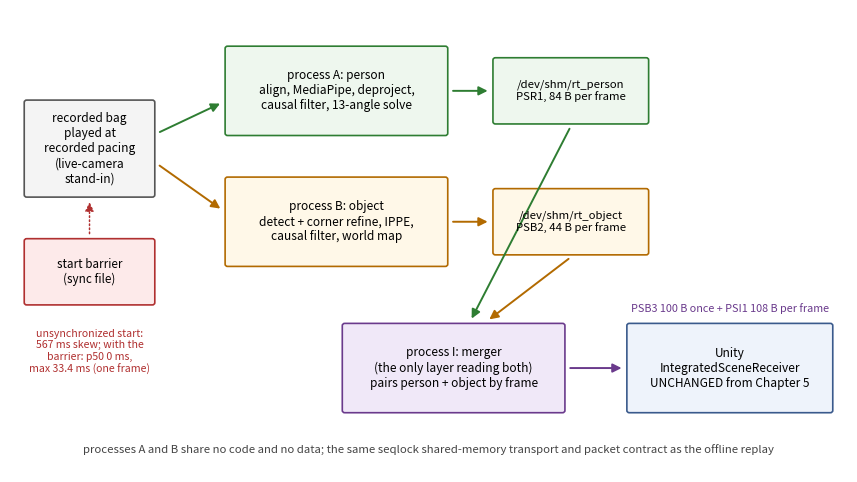

Write the Python code that produced this figure. (Note: this script raises an exception after producing the figure.)
"""Chapter 7 figures.

fig1 real-time architecture (3 processes + unchanged Unity receiver,
     start barrier, packet names and sizes)
fig2 copy of the pinned solver benchmark figure (bench_solver.png)
fig3 copy of the pinned live-demo still (rt_still.png)
"""
import shutil

import matplotlib
matplotlib.use("Agg")
import matplotlib.pyplot as plt
from matplotlib.patches import FancyArrowPatch, FancyBboxPatch

ROOT = "/home/luo/Desktop/New_SandBox"
OUT = f"{ROOT}/writing/v2/figures"


def box(ax, x, y, w, h, text, fc="#eef3fb", ec="#3a5a8c", fs=8.6, lw=1.2):
    ax.add_patch(FancyBboxPatch((x, y), w, h, boxstyle="round,pad=0.25",
                                fc=fc, ec=ec, lw=lw, mutation_scale=1.2))
    ax.text(x + w / 2, y + h / 2, text, ha="center", va="center", fontsize=fs)


def arrow(ax, p, q, color="#3a5a8c", lw=1.4, style="-|>", ls="-"):
    ax.add_patch(FancyArrowPatch(p, q, arrowstyle=style, color=color,
                                 lw=lw, linestyle=ls, mutation_scale=13,
                                 shrinkA=2, shrinkB=2))


fig, ax = plt.subplots(figsize=(10.8, 6.0))
ax.set_xlim(0, 100); ax.set_ylim(0, 60); ax.axis("off")

# source
box(ax, 2, 36, 15, 12,
    "recorded bag\nplayed at\nrecorded pacing\n(live-camera\nstand-in)",
    fc="#f4f4f4", ec="#555555")

# start barrier
box(ax, 2, 22, 15, 8, "start barrier\n(sync file)", fc="#fdeaea",
    ec="#b03030", fs=8.4)
ax.text(9.5, 18.6,
        "unsynchronized start:\n567 ms skew; with the\nbarrier: p50 0 ms,\nmax 33.4 ms (one frame)",
        fontsize=7.6, ha="center", va="top", color="#b03030")

# the two pipelines
box(ax, 26, 44, 26, 11,
    "process A: person\nalign, MediaPipe, deproject,\ncausal filter, 13-angle solve",
    fc="#eef7ee", ec="#2e7d32")
box(ax, 26, 27, 26, 11,
    "process B: object\ndetect + corner refine, IPPE,\ncausal filter, world map",
    fc="#fff8e8", ec="#b26a00")

# shm channels
box(ax, 58, 45.5, 18, 8, "/dev/shm/rt_person\nPSR1, 84 B per frame",
    fc="#eef7ee", ec="#2e7d32", fs=8.2)
box(ax, 58, 28.5, 18, 8, "/dev/shm/rt_object\nPSB2, 44 B per frame",
    fc="#fff8e8", ec="#b26a00", fs=8.2)

# merger
box(ax, 40, 8, 26, 11,
    "process I: merger\n(the only layer reading both)\npairs person + object by frame",
    fc="#f0e8f8", ec="#6a3a8c")

# unity
box(ax, 74, 8, 24, 11,
    "Unity\nIntegratedSceneReceiver\nUNCHANGED from Chapter 5",
    fc="#eef3fb", ec="#3a5a8c")

# arrows
arrow(ax, (17.6, 44), (25.4, 48), color="#2e7d32")
arrow(ax, (17.6, 40), (25.4, 34), color="#b26a00")
arrow(ax, (9.5, 30.6), (9.5, 35.4), color="#b03030", lw=1.1, ls=":")
arrow(ax, (52.6, 49.5), (57.4, 49.5), color="#2e7d32")
arrow(ax, (52.6, 32.5), (57.4, 32.5), color="#b26a00")
arrow(ax, (67, 44.9), (55, 19.6), color="#2e7d32")
arrow(ax, (67, 27.9), (57, 19.6), color="#b26a00")
arrow(ax, (66.6, 13.5), (73.4, 13.5), color="#6a3a8c")
ax.text(86, 20.5, "PSB3 100 B once + PSI1 108 B per frame", fontsize=7.8,
        ha="center", va="bottom", color="#6a3a8c")

ax.text(50, 2.5,
        "processes A and B share no code and no data; the same seqlock "
        "shared-memory transport and packet contract as the offline replay",
        fontsize=8.2, ha="center", style="italic", color="#444444")

fig.savefig(f"{OUT}/ch7_fig1_rt_arch.png", dpi=200, bbox_inches="tight")
plt.close(fig)

shutil.copy(f"{ROOT}/realtime/dataset/bench_solver.png",
            f"{OUT}/ch7_fig2_bench.png")
shutil.copy(f"{ROOT}/realtime/dataset/rt_still.png",
            f"{OUT}/ch7_fig3_rt_still.png")
print("ch7 figures written")
